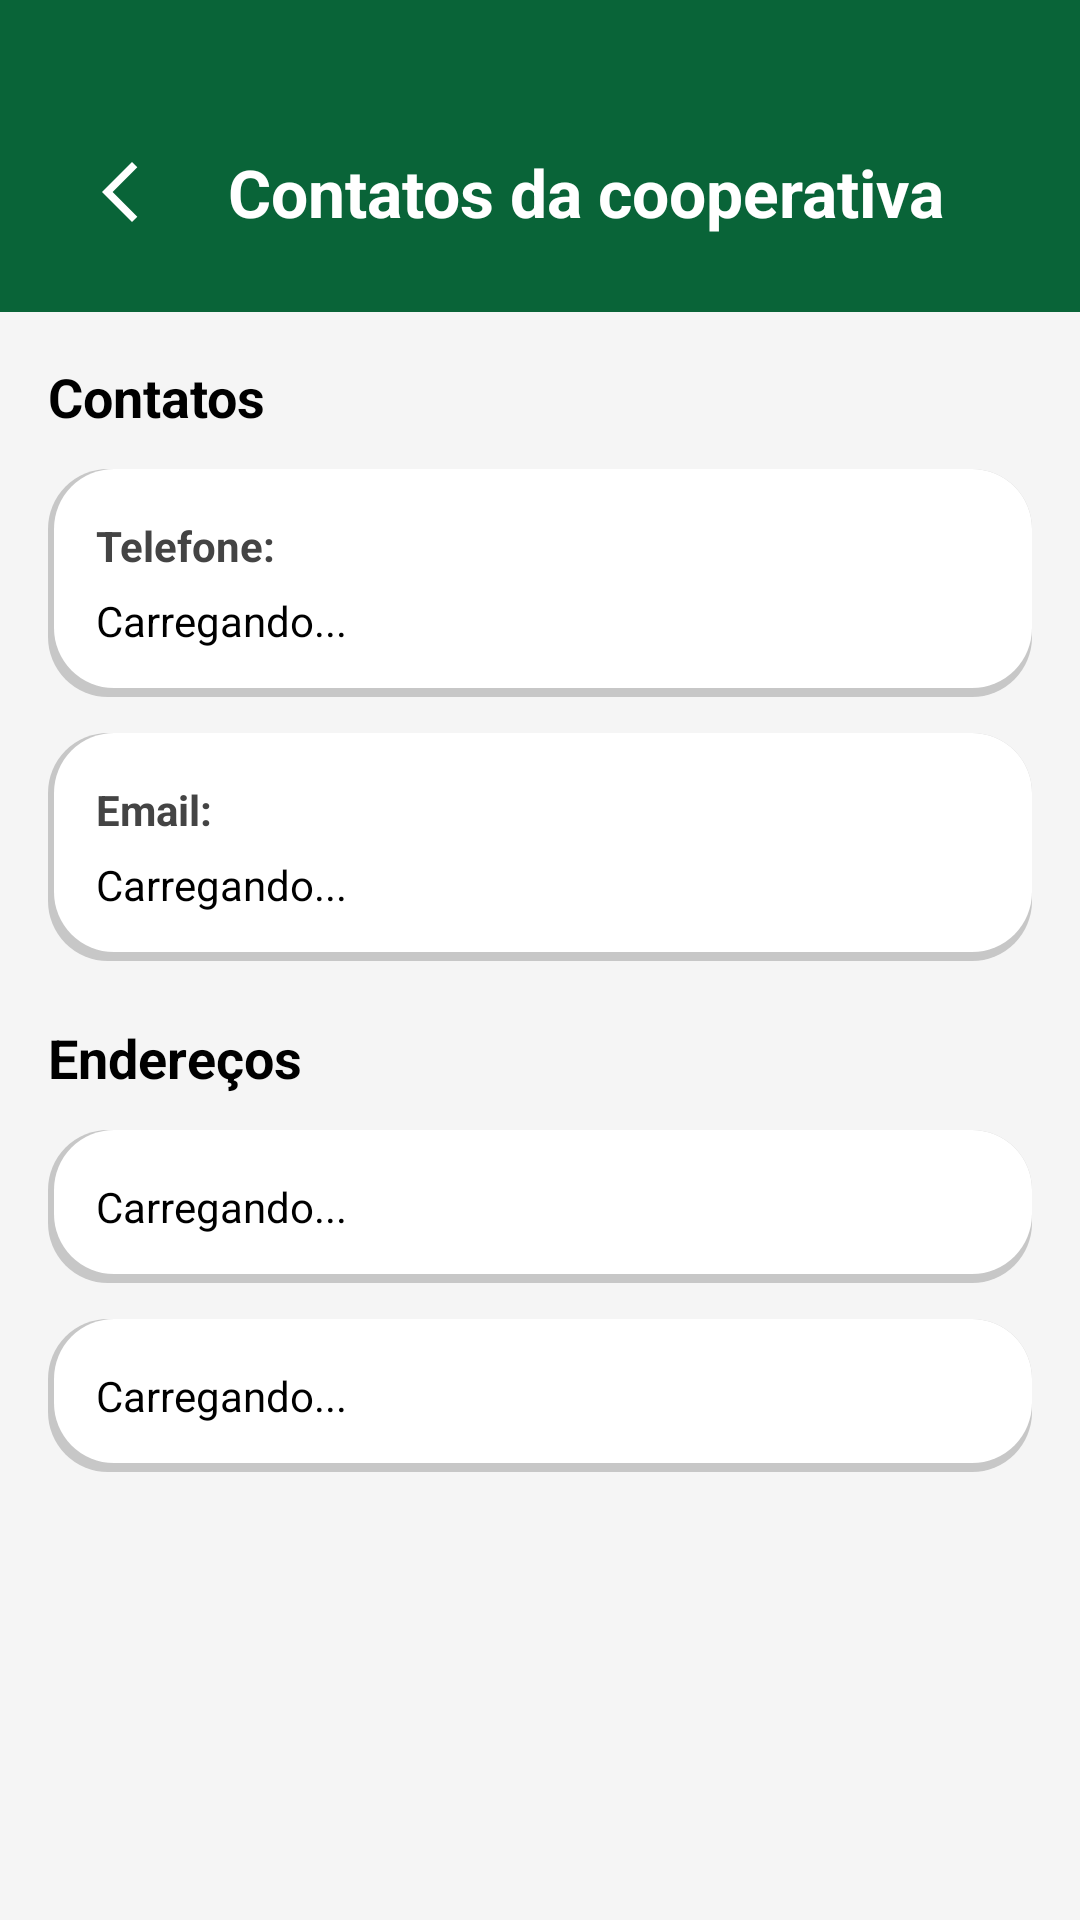

Produce the Android XML layout that renders to this screen, including the resource entries it uses.
<!-- AndroidManifest.xml: application theme Theme.Login -->
<!-- res/layout/fragment_contatos_coop.xml -->
<?xml version="1.0" encoding="utf-8"?>
<androidx.constraintlayout.widget.ConstraintLayout
    xmlns:android="http://schemas.android.com/apk/res/android"
    xmlns:tools="http://schemas.android.com/tools"
    xmlns:app="http://schemas.android.com/apk/res-auto"
    android:layout_width="match_parent"
    android:layout_height="match_parent"
    tools:context=".ui.cooperative.ContatosCoop">

    <LinearLayout
        android:id="@+id/header"
        android:layout_width="match_parent"
        android:layout_height="wrap_content"
        android:background="@drawable/bg_header_gradient"
        android:orientation="horizontal"
        android:gravity="center_vertical"
        android:paddingStart="16dp"
        android:paddingEnd="16dp"
        android:paddingTop="40dp"
        android:paddingBottom="16dp"
        app:layout_constraintTop_toTopOf="parent"
        app:layout_constraintEnd_toEndOf="parent">

        <ImageButton
            android:id="@+id/btnVoltar"
            android:layout_width="48dp"
            android:layout_height="48dp"
            android:contentDescription="Voltar"
            android:src="@drawable/ic_arrow_back"
            app:tint="@color/white"
            android:background="@null" />

        <TextView
            android:text="Contatos da cooperativa"
            android:textColor="@android:color/white"
            android:textSize="22sp"
            android:textStyle="bold"
            android:layout_marginStart="12dp"
            android:layout_width="wrap_content"
            android:layout_height="wrap_content" />

    </LinearLayout>

    <ScrollView
        android:layout_width="0dp"
        android:layout_height="0dp"
        android:background="#F5F5F5"
        app:layout_constraintTop_toBottomOf="@id/header"
        app:layout_constraintBottom_toBottomOf="parent"
        app:layout_constraintStart_toStartOf="parent"
        app:layout_constraintEnd_toEndOf="parent">

        <LinearLayout
            android:layout_width="match_parent"
            android:layout_height="wrap_content"
            android:orientation="vertical"
            android:padding="16dp">

            <TextView
                android:layout_height="wrap_content"
                android:layout_width="match_parent"
                android:text="Contatos"
                android:textStyle="bold"
                android:textSize="18sp"
                android:textColor="#000000"
                android:layout_marginBottom="12dp" />

            <LinearLayout
                android:layout_width="match_parent"
                android:layout_height="wrap_content"
                android:background="@drawable/card_bg"
                android:padding="16dp"
                android:layout_marginBottom="12dp"
                android:orientation="vertical">

                <TextView
                    android:layout_height="wrap_content"
                    android:layout_width="match_parent"
                    android:text="Telefone:"
                    android:textStyle="bold"
                    android:textColor="@color/cinza_texto_contatos" />

                <TextView
                    android:id="@+id/txtTelefoneCoop"
                    android:layout_height="wrap_content"
                    android:layout_width="match_parent"
                    android:text="Carregando..."
                    android:textColor="@color/black"
                    android:layout_marginTop="6dp" />

            </LinearLayout>

            <LinearLayout
                android:layout_width="match_parent"
                android:layout_height="wrap_content"
                android:background="@drawable/card_bg"
                android:padding="16dp"
                android:layout_marginBottom="20dp"
                android:orientation="vertical">

                <TextView
                    android:layout_height="wrap_content"
                    android:layout_width="match_parent"
                    android:text="Email:"
                    android:textStyle="bold"
                    android:textColor="@color/cinza_texto_contatos" />

                <TextView
                    android:id="@+id/txtEmailCoop"
                    android:layout_height="wrap_content"
                    android:layout_width="match_parent"
                    android:text="Carregando..."
                    android:textColor="@color/black"
                    android:layout_marginTop="6dp" />

            </LinearLayout>

            <TextView
                android:layout_height="wrap_content"
                android:layout_width="match_parent"
                android:text="Endereços"
                android:textStyle="bold"
                android:textSize="18sp"
                android:textColor="#000000"
                android:layout_marginBottom="12dp" />

            <LinearLayout
                android:id="@+id/cardEndereco1"
                android:layout_width="match_parent"
                android:layout_height="wrap_content"
                android:background="@drawable/card_bg"
                android:padding="16dp"
                android:layout_marginBottom="12dp"
                android:orientation="vertical">

                <TextView
                    android:id="@+id/txtEndereco1Coop"
                    android:layout_height="wrap_content"
                    android:layout_width="match_parent"
                    android:text="Carregando..."
                    android:textColor="@color/black" />

            </LinearLayout>

            <LinearLayout
                android:id="@+id/cardEndereco2"
                android:layout_width="match_parent"
                android:layout_height="wrap_content"
                android:background="@drawable/card_bg"
                android:padding="16dp"
                android:layout_marginBottom="12dp"
                android:orientation="vertical">

                <TextView
                    android:id="@+id/txtEndereco2Coop"
                    android:text="Carregando..."
                    android:textColor="@color/black"
                    android:layout_height="wrap_content"
                    android:layout_width="match_parent" />

            </LinearLayout>

        </LinearLayout>

    </ScrollView>

</androidx.constraintlayout.widget.ConstraintLayout>
<!-- resources referenced by this layout -->
<resources>
  <color name="black">#FF000000</color>
  <color name="cinza_texto_contatos">#444</color>
  <color name="white">#FFFFFFFF</color>
  <!-- drawable bg_header_gradient (drawable) -->
  <shape xmlns:android="http://schemas.android.com/apk/res/android" android:shape="rectangle">
      <gradient android:startColor="@color/green" android:endColor="@color/green" android:angle="180" android:type="linear"/>
  </shape>
  <!-- drawable card_bg (drawable) -->
  <?xml version="1.0" encoding="utf-8"?>
  <layer-list xmlns:android="http://schemas.android.com/apk/res/android">
      <item>
          <shape android:shape="rectangle">
              <solid android:color="#CABBBBBB"/>
              <corners android:radius="20dp" />
          </shape>
      </item>
  
      <item
          android:left="2dp"
          android:right="0dp"
          android:top="0dp"
          android:bottom="3dp">
          <shape android:shape="rectangle">
              <solid android:color="@android:color/white"/>
              <corners android:radius="20dp" />
          </shape>
      </item>
  </layer-list>
  <!-- drawable ic_arrow_back (drawable) -->
  <vector xmlns:android="http://schemas.android.com/apk/res/android" android:height="24dp" android:tint="#000000" android:viewportHeight="24" android:viewportWidth="24" android:width="24dp">
        
      <path android:fillColor="@color/black" android:pathData="M17.77,3.77l-1.77,-1.77l-10,10l10,10l1.77,-1.77l-8.23,-8.23z"/>
      
  </vector>
  <style name="Theme.Login" parent="Base.Theme.Login" />
  <color name="green">#096438</color>
  <style name="Base.Theme.Login" parent="Theme.Material3.DayNight.NoActionBar">
      </style>
</resources>
